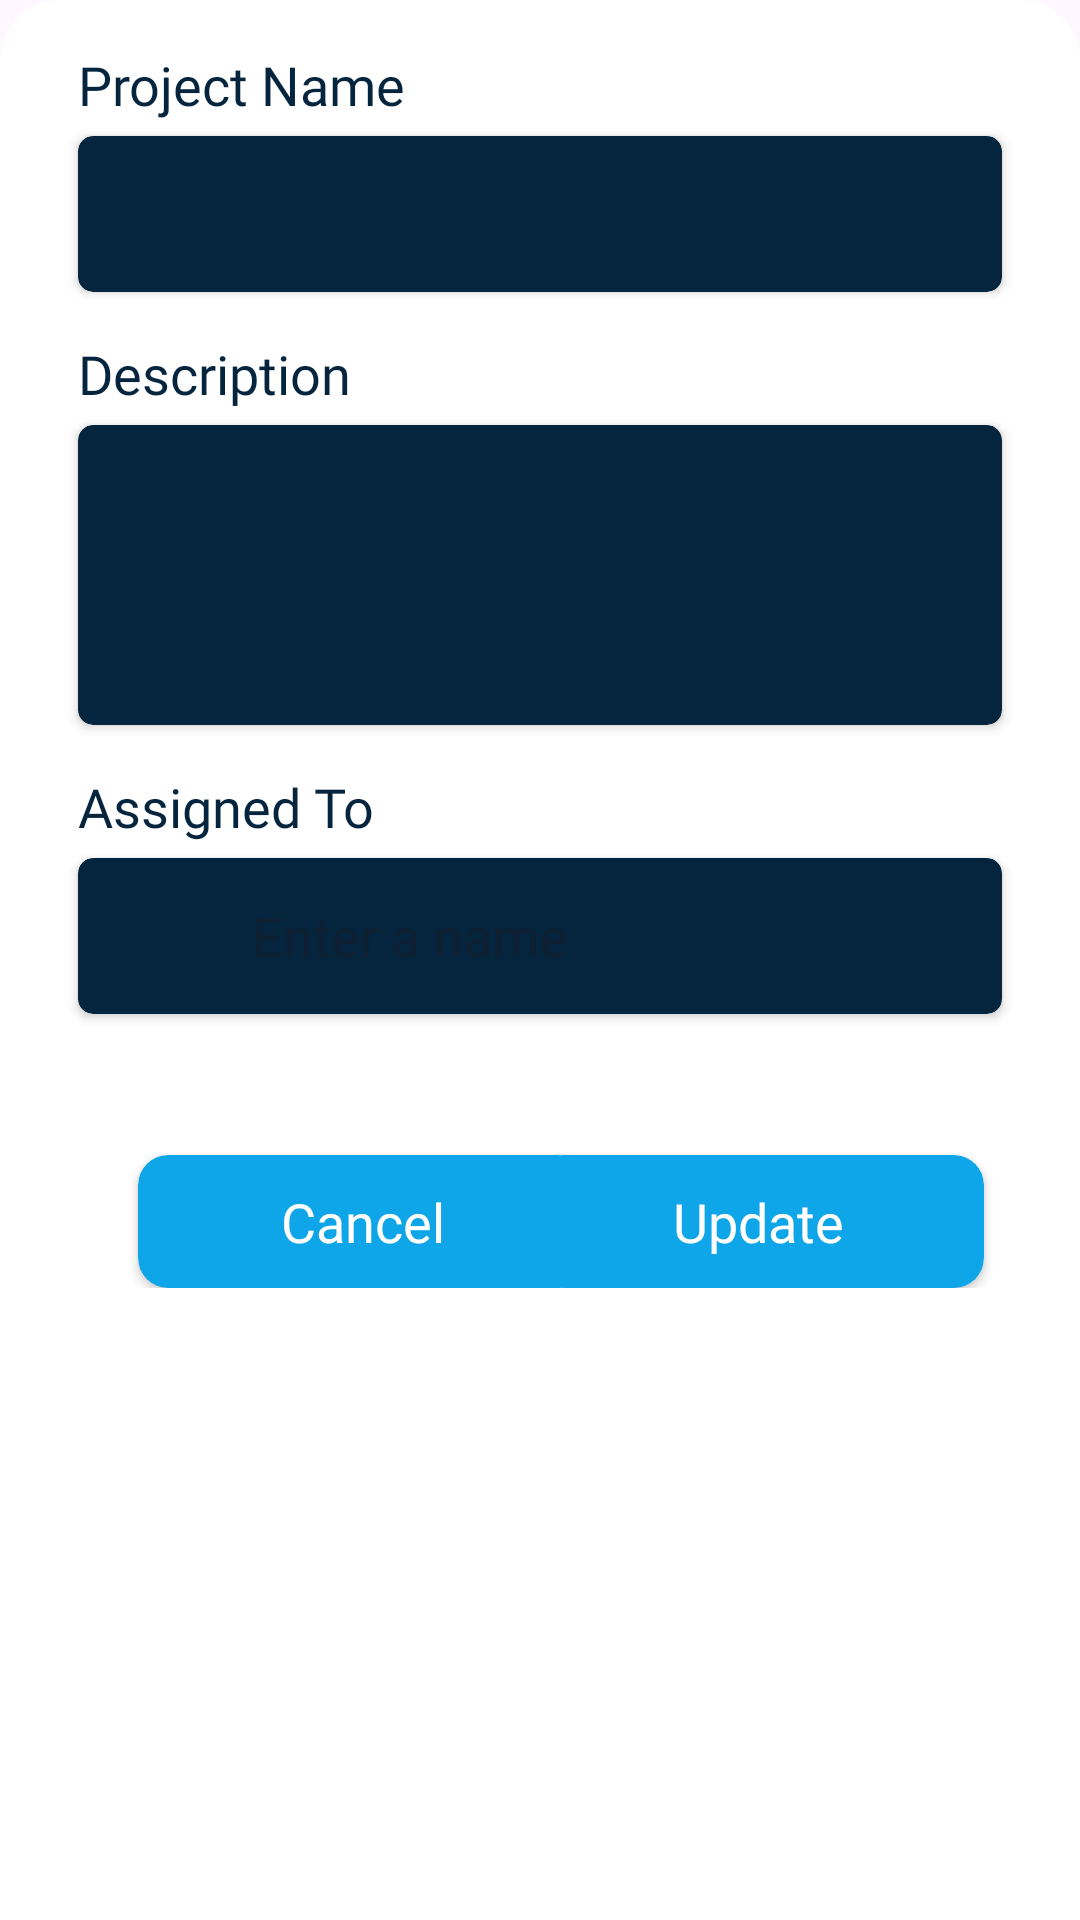

Reconstruct the res/layout file that produces this screen, plus the resources it refers to.
<!-- AndroidManifest.xml: application theme AppTheme -->
<!-- res/layout/fragment_board_bottom_sheet.xml -->
<LinearLayout xmlns:android="http://schemas.android.com/apk/res/android"
    xmlns:app="http://schemas.android.com/apk/res-auto"
    android:id="@+id/bottom_bar_content"

    android:layout_width="match_parent"
    android:layout_height="wrap_content"
    android:layout_gravity="center"
    android:background="@drawable/bottom_sheet_background"
    android:backgroundTint="@color/white"
    android:orientation="vertical"
    android:padding="16dp">

    <TextView
        android:layout_width="wrap_content"
        android:layout_height="wrap_content"
        android:layout_marginHorizontal="10dp"
        android:fontFamily="@font/poppins_semibold"
        android:text="Project Name"
        android:textColor="#05243E"
        android:textSize="18sp" />

    <androidx.cardview.widget.CardView
        android:layout_width="match_parent"
        android:layout_height="wrap_content"
        android:layout_marginHorizontal="10dp"
        android:layout_marginTop="5dp"
        android:layout_marginBottom="15dp"

        android:elevation="5dp"
        app:cardBackgroundColor="#05243E"
        app:cardCornerRadius="5dp">

        <LinearLayout
            android:layout_width="match_parent"
            android:layout_height="wrap_content"
            android:layout_gravity="center_vertical"
            android:layout_margin="5dp"
            android:gravity="center_vertical"
            android:orientation="horizontal">

            <ImageView
                android:layout_width="25dp"
                android:layout_height="25dp"
                android:layout_marginHorizontal="10dp"
                android:layout_marginTop="2dp"
                android:src="@drawable/ic_organization"
                app:tint="@color/white" />

            <com.google.android.material.textfield.TextInputLayout
                android:id="@+id/textInputLayout_organization"
                style="@style/CustomTextInputLayout"
                android:layout_width="match_parent"
                android:layout_height="42dp"

                app:hintTextColor="@color/white"
                app:placeholderText="e.g. Trello"
                app:placeholderTextColor="@color/white">

                <com.google.android.material.textfield.TextInputEditText
                    android:id="@+id/textInputLayout_boardname_edit"
                    android:layout_width="match_parent"
                    android:layout_height="wrap_content"
                    android:backgroundTint="@android:color/white"
                    android:foregroundGravity="top"
                    android:gravity="top"
                    android:inputType="text"
                    android:padding="8dp"

                    android:textColor="@color/white"
                    app:placeholderText="Organization" />
            </com.google.android.material.textfield.TextInputLayout>
        </LinearLayout>
    </androidx.cardview.widget.CardView>

    <TextView
        android:layout_width="wrap_content"
        android:layout_height="wrap_content"
        android:layout_marginHorizontal="10dp"
        android:fontFamily="@font/poppins_semibold"
        android:text="Description"
        android:textColor="#05243E"
        android:textSize="18sp" />

    <androidx.cardview.widget.CardView
        android:layout_width="match_parent"
        android:layout_height="100dp"
        android:layout_marginHorizontal="10dp"
        android:layout_marginTop="5dp"
        android:layout_marginBottom="15dp"

        android:elevation="5dp"
        app:cardBackgroundColor="#05243E"
        app:cardCornerRadius="5dp">

        <LinearLayout
            android:layout_width="match_parent"
            android:layout_height="wrap_content"
            android:layout_gravity="top"
            android:layout_margin="5dp"

            android:orientation="horizontal">

            <ImageView
                android:layout_width="25dp"
                android:layout_height="25dp"
                android:layout_marginHorizontal="10dp"
                android:layout_marginTop="10dp"
                android:src="@drawable/ic_organization"
                app:tint="@color/white" />

            <com.google.android.material.textfield.TextInputLayout

                style="@style/CustomTextInputLayout"
                android:layout_width="match_parent"
                android:layout_height="wrap_content"

                app:hintTextColor="@color/white"
                app:placeholderText="e.g. My First Project"
                app:placeholderTextColor="@color/white">

                <com.google.android.material.textfield.TextInputEditText
                    android:id="@+id/textInputLayout_boarddesc_edit"
                    android:layout_width="match_parent"
                    android:layout_height="wrap_content"
                    android:backgroundTint="@android:color/white"
                    android:foregroundGravity="top"
                    android:gravity="top"
                    android:inputType="textMultiLine"

                    android:padding="8dp"

                    android:textColor="@color/white"
                    app:placeholderText="Organization" />
            </com.google.android.material.textfield.TextInputLayout>
        </LinearLayout>
    </androidx.cardview.widget.CardView>

    <TextView
        android:layout_width="wrap_content"
        android:layout_height="wrap_content"
        android:layout_marginHorizontal="10dp"
        android:fontFamily="@font/poppins_semibold"
        android:text="Assigned To"
        android:textColor="#05243E"
        android:textSize="18sp" />

    <androidx.cardview.widget.CardView
        android:layout_width="match_parent"
        android:layout_height="wrap_content"
        android:layout_marginHorizontal="10dp"
        android:layout_marginTop="5dp"
        android:layout_marginBottom="15dp"

        android:elevation="5dp"
        app:cardBackgroundColor="#05243E"
        app:cardCornerRadius="5dp">

        <LinearLayout
            android:layout_width="match_parent"
            android:layout_height="wrap_content"
            android:layout_gravity="center_vertical"
            android:layout_margin="5dp"
            android:gravity="center_vertical"
            android:orientation="horizontal">

            <ImageView
                android:layout_width="25dp"
                android:layout_height="25dp"
                android:layout_marginHorizontal="10dp"
                android:layout_marginTop="2dp"
                android:src="@drawable/ic_organization"
                app:tint="@color/white" />

            <AutoCompleteTextView
                android:id="@+id/autoCompleteTextView"
                style="@style/AppTheme.AutoCompleteTextViewStyle"
                android:layout_width="match_parent"
                android:layout_height="42dp"
                android:hint="Enter a name"
                android:inputType="text"
                android:maxLines="1"
                android:padding="8dp"
                android:textColor="@color/white"
                app:placeholderText="Organization" />
        </LinearLayout>
    </androidx.cardview.widget.CardView>

    <com.google.android.material.chip.ChipGroup
        android:id="@+id/chipGroup"
        android:layout_width="match_parent"
        android:layout_height="wrap_content"
        android:layout_gravity="center_horizontal"
        android:layout_margin="8dp"
        android:orientation="horizontal">


    </com.google.android.material.chip.ChipGroup>

    <RelativeLayout xmlns:android="http://schemas.android.com/apk/res/android"
        android:layout_width="match_parent"
        android:layout_height="wrap_content"
        android:orientation="horizontal">

        <androidx.cardview.widget.CardView
            android:id="@+id/cancel_button"
            android:layout_width="150dp"
            android:layout_height="wrap_content"
            android:layout_alignParentStart="true"
            android:layout_marginHorizontal="30dp"
            android:layout_marginStart="16dp"
            android:layout_marginTop="16dp"
            android:backgroundTint="#0EA5E9"
            android:clickable="true"

            app:cardCornerRadius="10dp">

            <TextView
                android:layout_width="wrap_content"
                android:layout_height="wrap_content"
                android:layout_gravity="center"
                android:layout_margin="10dp"
                android:fontFamily="@font/poppins_medium"
                android:text="Cancel"
                android:textColor="@color/white"
                android:textSize="18dp" />
        </androidx.cardview.widget.CardView>

        <androidx.cardview.widget.CardView

            android:id="@+id/update_btn"
            android:layout_width="150dp"
            android:layout_height="wrap_content"

            android:layout_alignParentEnd="true"
            android:layout_marginTop="16dp"
            android:layout_marginEnd="16dp"
            android:backgroundTint="#0EA5E9"
            android:clickable="true"
            app:cardCornerRadius="10dp">

            <TextView
                android:layout_width="wrap_content"
                android:layout_height="wrap_content"
                android:layout_gravity="center"
                android:layout_margin="10dp"
                android:fontFamily="@font/poppins_medium"
                android:text="Update"
                android:textColor="@color/white"
                android:textSize="18dp" />
        </androidx.cardview.widget.CardView>
    </RelativeLayout>
</LinearLayout>
<!-- resources referenced by this layout -->
<resources>
  <color name="white">#FFFFFFFF</color>
  <!-- drawable bottom_sheet_background (drawable) -->
  <shape xmlns:android="http://schemas.android.com/apk/res/android">
      <solid android:color="#c4c4c4" />
      <corners
          android:topLeftRadius="20dp"
          android:topRightRadius="20dp" />
  </shape>
  <style name="AppTheme.AutoCompleteTextViewStyle" parent="Widget.AppCompat.AutoCompleteTextView">
          
          <item name="android:textColor">@color/white</item>
  
          
          <item name="android:background">@null</item>
      </style>
  <style name="CustomTextInputLayout" parent="Widget.MaterialComponents.TextInputLayout.OutlinedBox">
          
          <item name="boxStrokeWidth">0dp</item>
          <item name="boxStrokeColor">@android:color/transparent</item>
  
          
          <item name="boxStrokeWidthFocused">0dp</item>
          <item name="boxStrokeErrorColor">@android:color/transparent</item>
      </style>
  <style name="AppTheme" parent="Theme.Material3.DayNight.NoActionBar">
          
          <item name="android:statusBarColor">@color/your_status_bar_color</item>
      </style>
  <color name="your_status_bar_color">#1253AA</color>
</resources>
